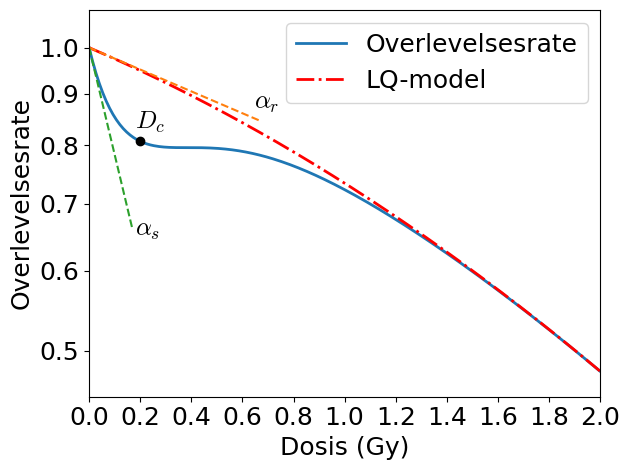

Recreate this plot in Python.
import numpy as np
import matplotlib.pyplot as plt
import matplotlib as mpl

mpl.rcParams['mathtext.fontset'] = 'cm'
mpl.rcParams['mathtext.rm'] = 'cm'
mpl.rcParams['font.sans-serif'] = 'Times New Roman'
mpl.rcParams['font.family'] = 'Times New Roman'

D = np.linspace(0,10,1501)

a_r  = 0.23 -  0.04    + 0.06
a_s = 1.75 + 0.7
b   = 0.1 - 0.04# 0.022
Dc  = 0.2

def a(x):
    return a_r*(1 + (a_s/a_r - 1)*np.exp(-x/Dc))

def S(x):
    return np.exp(-a(x)*x - b*x**2)

def Sn(x):
    return np.exp(-a_r*x - b*x**2)

xr = np.linspace(0,0.67)
xs = np.linspace(0,0.17)

def line_r(x):
    return np.exp(-a_r*x)

def line_s(x):
    return np.exp(-a_s*x)

FS = 14+3 # fontsixe til superoverskrift
fs = FS + 1  # fontsize til legend()

ax = plt.subplot(1, 1, 1)
plt.semilogy(D,S(D), linewidth=2, label="Overlevelsesrate")
plt.semilogy(D,Sn(D), "r-.", linewidth=2, label="LQ-model")
plt.semilogy(xr,line_r(xr),"--")
plt.semilogy(xs,line_s(xs),"--")
plt.plot(Dc, S(Dc), "ko")

ax.yaxis.set_major_formatter(plt.FormatStrFormatter('%.1f'))
ax.axis([0, 2, 0.45, 1.09])
ax.tick_params(axis='both', which='major', labelsize=fs)
plt.yticks( [ 1.0, 0.9, 0.8, 0.7, 0.6, 0.5] )
plt.xticks( [0.0, 0.2, 0.4, 0.6, 0.8, 1.0, 1.2, 1.4, 1.6, 1.8, 2.0] )
ax.xaxis.set_major_formatter(plt.FormatStrFormatter('%.1f'))
plt.ylabel('Overlevelsesrate',fontsize=fs)
plt.xlabel('Dosis (Gy)',fontsize=fs)
plt.legend(fontsize=fs)
ax.text(0.645,0.87 ,"$\\alpha_r$",fontsize=fs)
ax.text(0.18,0.65 ,"$\\alpha_s$",fontsize=fs)
ax.text(0.18,0.83 ,"$D_c$",fontsize=fs)
plt.tight_layout()
plt.savefig("Survivalcurve.pdf")
plt.show()
